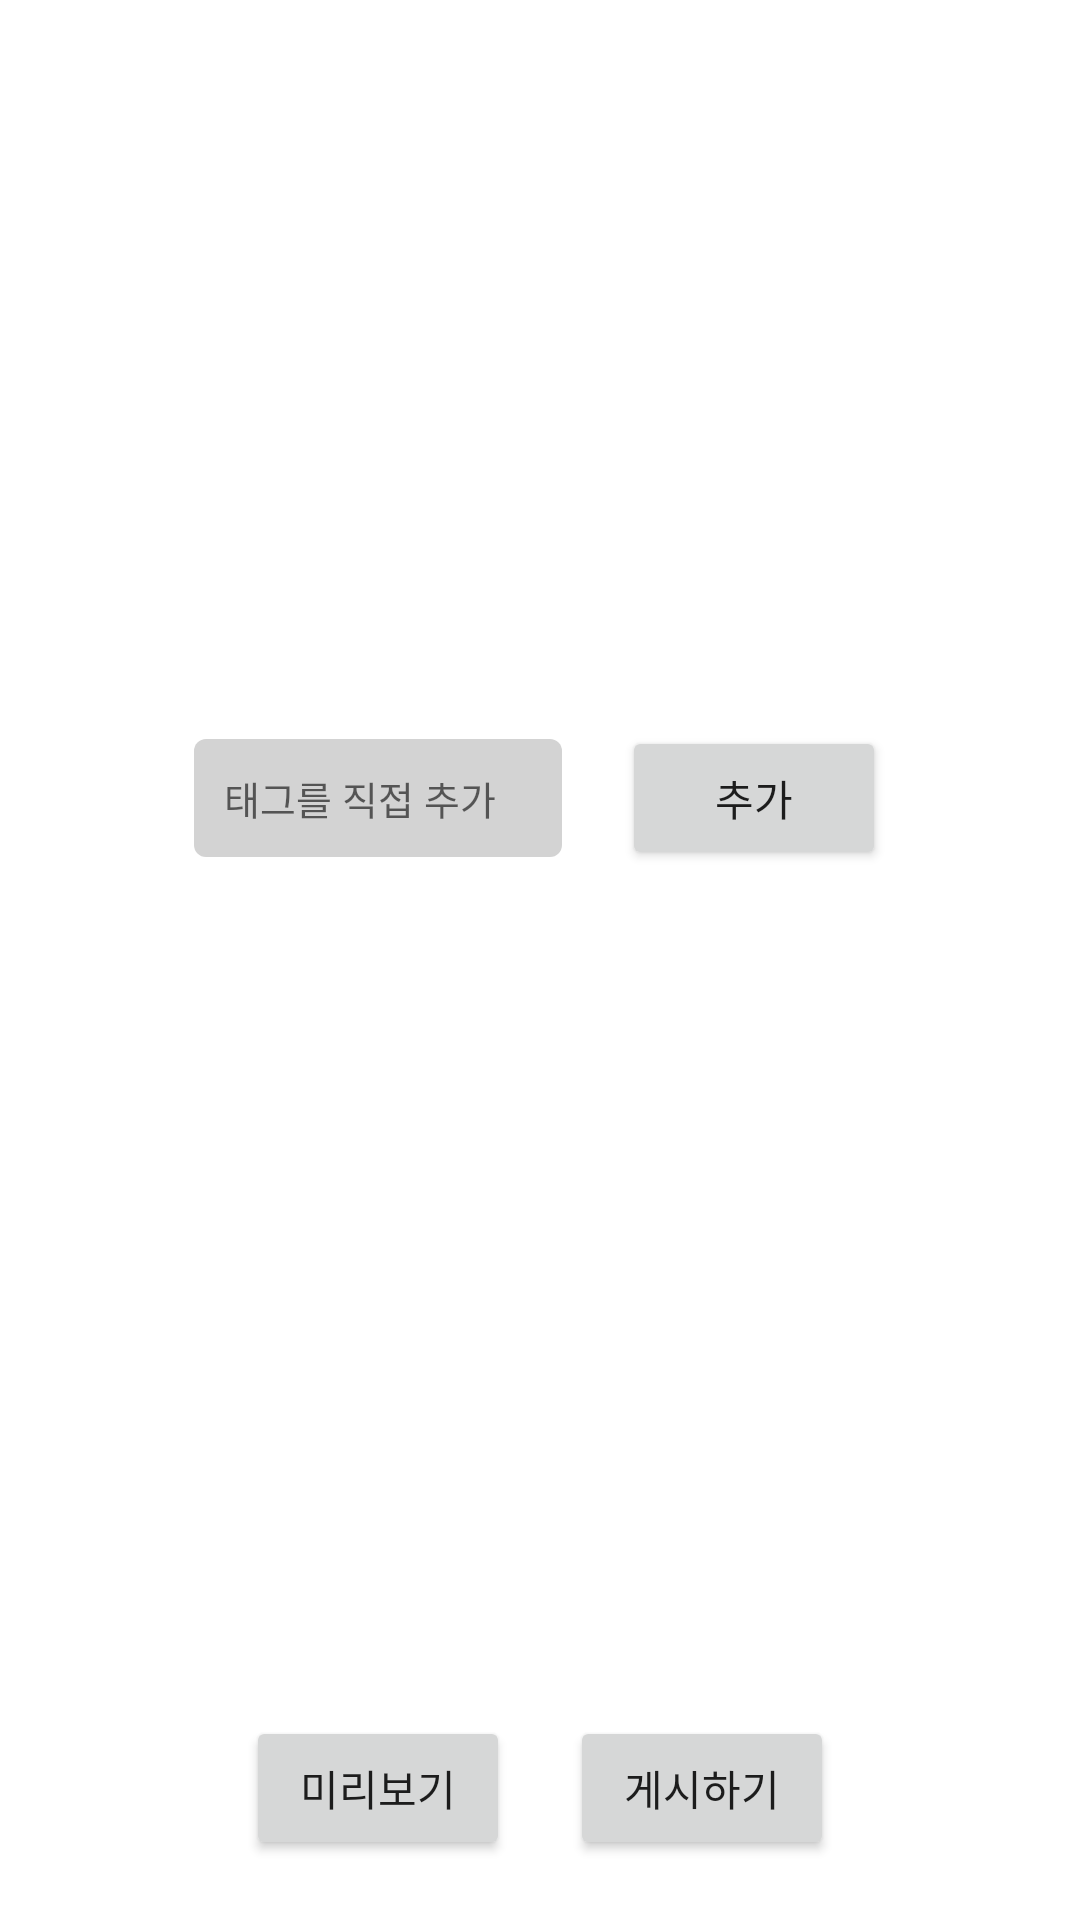

This screen was rendered from an Android layout file. Write that file and the resources it references.
<!-- AndroidManifest.xml: application theme Theme.Intagral -->
<!-- res/layout/fragment_result_tag_list.xml -->
<?xml version="1.0" encoding="utf-8"?>
<LinearLayout xmlns:android="http://schemas.android.com/apk/res/android"
    xmlns:app="http://schemas.android.com/apk/res-auto"
    xmlns:tools="http://schemas.android.com/tools"
    android:layout_width="match_parent"
    android:layout_height="match_parent"
    android:orientation="vertical"
    android:background="@color/white"
    android:clickable="true"
    tools:context=".ui.upload.ResultTagListFragment">

    <ImageView
        android:id="@+id/result_tag_image"
        android:layout_width="fill_parent"
        android:layout_height="fill_parent"
        android:adjustViewBounds="true"
        android:layout_weight="1"
        android:layout_marginVertical="50dp"
        android:src="@drawable/ic_launcher_foreground" />

    <LinearLayout
        android:id="@+id/linearLayout"
        android:layout_width="match_parent"
        android:layout_height="wrap_content"
        android:gravity="center"
        android:layout_weight="0"
        android:layout_marginBottom="20dp"
        android:orientation="horizontal">

        <EditText
            android:id="@+id/input_tag_text"
            android:layout_width="wrap_content"
            android:layout_height="wrap_content"
            android:ems="8"
            android:inputType="textPersonName"
            android:hint="태그를 직접 추가"
            android:textSize="13dp"
            android:padding="10dp"
            android:background="@drawable/eidttext_add_tag"
            android:layout_marginHorizontal="10dp"
            android:fontFamily="@font/scdream5"
            />

        <Button
            android:id="@+id/add_tag_button"
            android:layout_width="wrap_content"
            android:layout_height="wrap_content"
            android:layout_marginHorizontal="10dp"
            android:fontFamily="@font/scdream5"
            android:text="추가"
            />
    </LinearLayout>

    <ScrollView
        android:id="@+id/scrollView2"
        android:layout_width="match_parent"
        android:layout_height="fill_parent"
        android:layout_marginHorizontal="20dp"
        android:layout_weight="1">

        <com.google.android.material.chip.ChipGroup
            android:id="@+id/result_tag_chip_group"
            android:layout_width="match_parent"
            android:layout_height="wrap_content" />
    </ScrollView>

    <LinearLayout
        android:id="@+id/linearLayout2"
        android:layout_width="match_parent"
        android:layout_height="wrap_content"
        android:orientation="horizontal"
        android:layout_weight="0"
        android:layout_marginVertical="20dp"
        android:gravity="center">

        <Button
            android:id="@+id/publish_preview_button"
            android:layout_width="wrap_content"
            android:layout_height="wrap_content"
            android:layout_marginHorizontal="10dp"
            android:fontFamily="@font/scdream5"
            android:text="미리보기" />

        <Button
            android:id="@+id/tag_result_publish_button"
            android:layout_width="wrap_content"
            android:layout_height="wrap_content"
            android:layout_marginHorizontal="10dp"
            android:fontFamily="@font/scdream5"
            android:text="게시하기" />
    </LinearLayout>
</LinearLayout>
<!-- resources referenced by this layout -->
<resources>
  <color name="white">#FFFFFFFF</color>
  <!-- drawable eidttext_add_tag (drawable) -->
  <?xml version="1.0" encoding="utf-8"?>
  <selector xmlns:android="http://schemas.android.com/apk/res/android">
      
      <item android:state_focused="true">
          <shape xmlns:android="http://schemas.android.com/apk/res/android" android:shape="rectangle">
              <stroke
                  android:width="2dp"
                  android:color="#5555ff" />
              <corners android:radius="4dp"/>
              <solid
                  android:color="#ffffff" />
          </shape>
      </item>
  
      
      <item android:state_focused="false">
          <shape xmlns:android="http://schemas.android.com/apk/res/android" android:shape="rectangle">
              <stroke
                  android:width="0dp" />
              <corners android:radius="4dp"/>
              <solid
                  android:color="#d3d3d3" />
          </shape>
      </item>
  </selector>
  <style name="Theme.Intagral" parent="Theme.MaterialComponents.DayNight.NoActionBar">
          
          <item name="colorPrimary">@color/purple_500</item>
          <item name="colorPrimaryVariant">@color/purple_700</item>
          <item name="colorOnPrimary">@color/white</item>
          
          <item name="colorSecondary">@color/teal_200</item>
          <item name="colorSecondaryVariant">@color/teal_700</item>
          <item name="colorOnSecondary">@color/black</item>
          
          <item name="android:statusBarColor">@color/white</item>
          <item name="android:windowLightStatusBar">true</item>
          
          <item name="windowNoTitle">true</item>
      </style>
  <color name="purple_500">#FF6200EE</color>
  <color name="purple_700">#FF3700B3</color>
  <color name="teal_200">#FF03DAC5</color>
  <color name="teal_700">#FF018786</color>
  <color name="black">#FF000000</color>
</resources>
